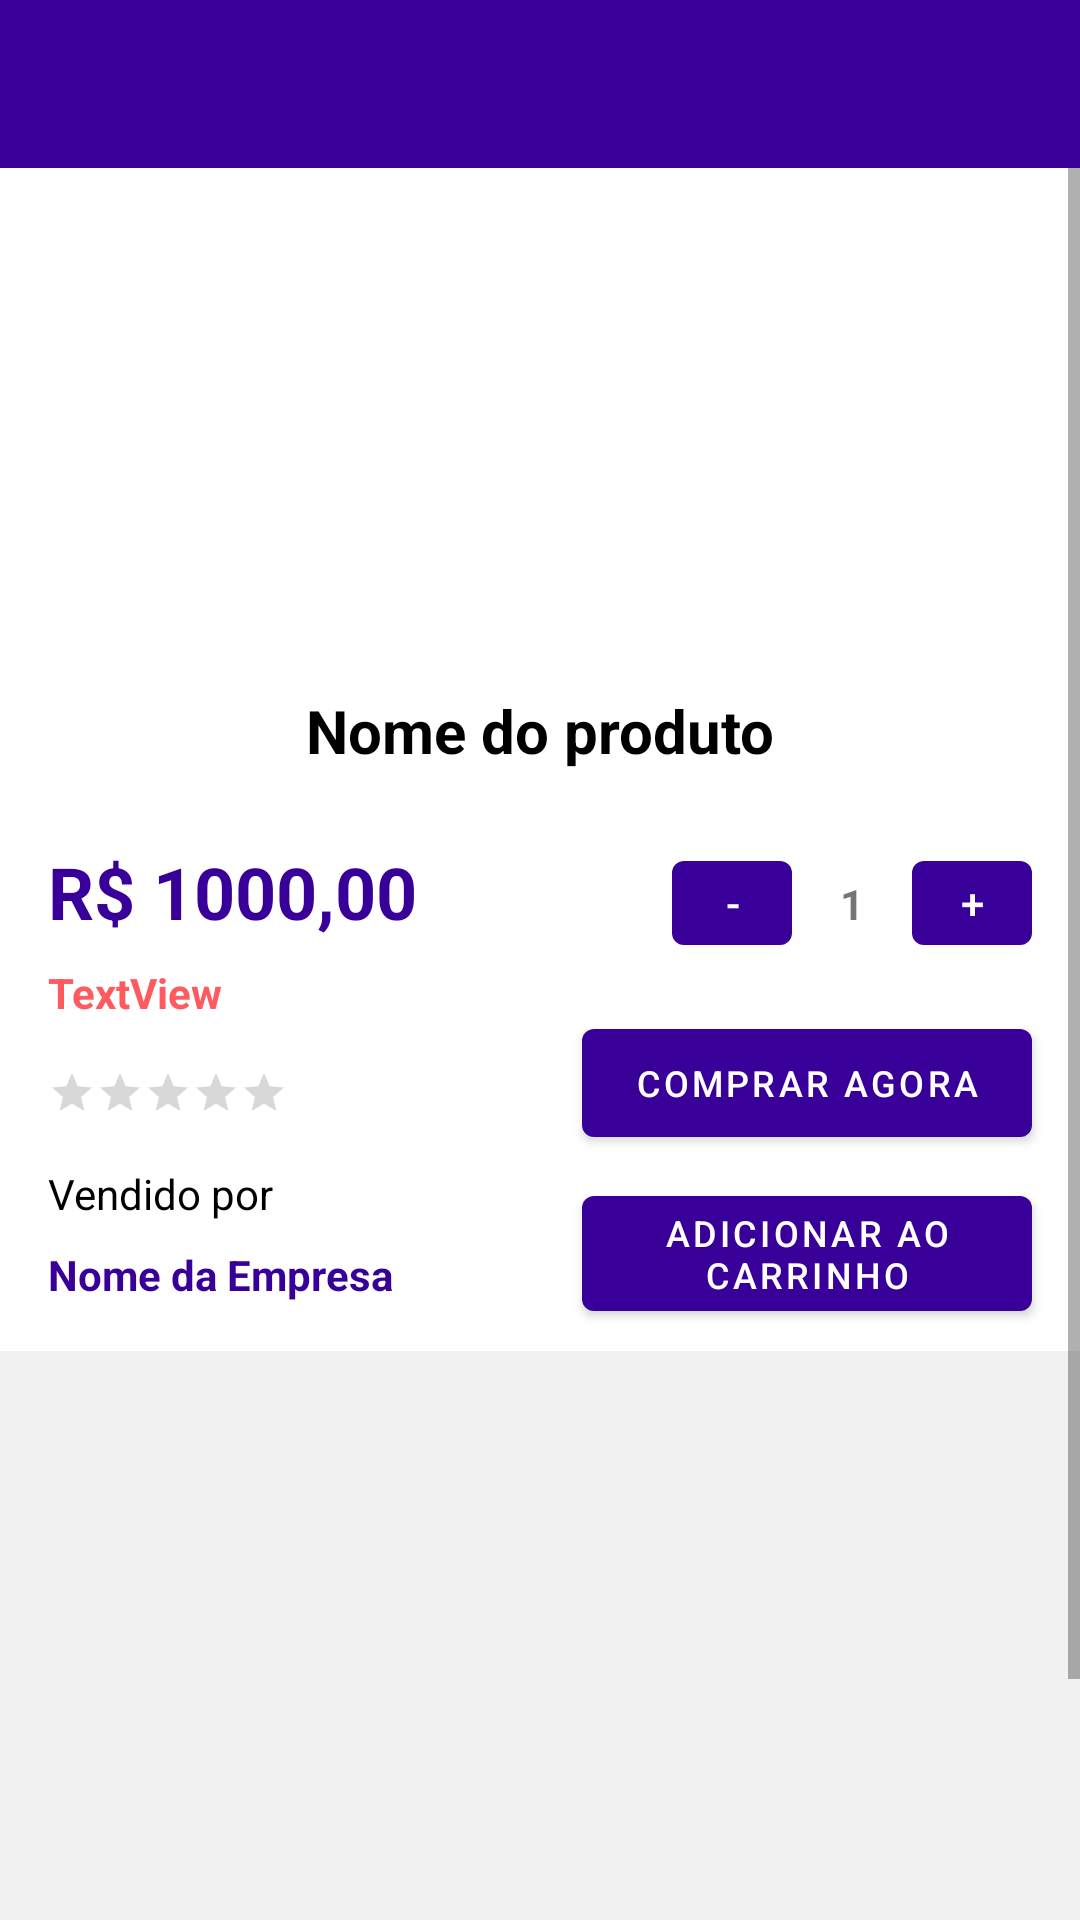

Android layout source for this screen:
<!-- AndroidManifest.xml: activity theme Theme.OutletExpressMovelNoActionBar -->
<!-- res/layout/activity_produto.xml -->
<?xml version="1.0" encoding="utf-8"?>
<androidx.constraintlayout.widget.ConstraintLayout xmlns:android="http://schemas.android.com/apk/res/android"
    xmlns:app="http://schemas.android.com/apk/res-auto"
    xmlns:tools="http://schemas.android.com/tools"
    android:layout_width="match_parent"
    android:layout_height="match_parent"
    tools:context=".activity.ProdutoActivity">

    <androidx.appcompat.widget.Toolbar
        android:id="@+id/toolbar"
        android:layout_width="0dp"
        android:layout_height="wrap_content"
        android:background="?attr/colorPrimary"
        android:minHeight="?attr/actionBarSize"
        android:theme="?attr/actionBarTheme"
        app:layout_constraintEnd_toEndOf="parent"
        app:layout_constraintStart_toStartOf="parent"
        app:layout_constraintTop_toTopOf="parent" />

    <ScrollView
        android:layout_width="0dp"
        android:layout_height="0dp"
        app:layout_constraintBottom_toBottomOf="parent"
        app:layout_constraintEnd_toEndOf="parent"
        app:layout_constraintStart_toStartOf="parent"
        app:layout_constraintTop_toBottomOf="@+id/toolbar">

        <LinearLayout
            android:layout_width="match_parent"
            android:layout_height="wrap_content"
            android:orientation="vertical" >

            <androidx.constraintlayout.widget.ConstraintLayout
                android:layout_width="match_parent"
                android:layout_height="wrap_content">

                <ImageView
                    android:id="@+id/imvDetalheProduto"
                    android:layout_width="@dimen/img_width"
                    android:layout_height="@dimen/img_height"
                    android:layout_marginTop="16dp"
                    app:layout_constraintEnd_toEndOf="parent"
                    app:layout_constraintStart_toStartOf="parent"
                    app:layout_constraintTop_toTopOf="parent"
                    tools:srcCompat="@tools:sample/avatars" />

                <TextView
                    android:id="@+id/tvDetalheNomeProduto"
                    android:layout_width="wrap_content"
                    android:layout_height="wrap_content"
                    android:layout_marginTop="8dp"
                    android:layout_marginBottom="8dp"
                    android:text="Nome do produto"
                    android:textAlignment="center"
                    android:textColor="?attr/colorOnSecondary"
                    android:textSize="20sp"
                    android:textStyle="bold"
                    app:layout_constraintBottom_toBottomOf="parent"
                    app:layout_constraintEnd_toEndOf="parent"
                    app:layout_constraintStart_toStartOf="parent"
                    app:layout_constraintTop_toBottomOf="@+id/imvDetalheProduto" />
            </androidx.constraintlayout.widget.ConstraintLayout>

            <androidx.constraintlayout.widget.ConstraintLayout
                android:layout_width="match_parent"
                android:layout_height="wrap_content">

                <TextView
                    android:id="@+id/tvDetalheValorAtual"
                    android:layout_width="wrap_content"
                    android:layout_height="wrap_content"
                    android:layout_marginStart="16dp"
                    android:layout_marginTop="16dp"
                    android:text="R$ 1000,00"
                    android:textColor="?attr/colorPrimary"
                    android:textSize="24sp"
                    android:textStyle="bold"
                    app:layout_constraintStart_toStartOf="parent"
                    app:layout_constraintTop_toTopOf="parent" />

                <Button
                    android:id="@+id/btnDetalheDiminuiQuantidade"
                    android:layout_width="40dp"
                    android:layout_height="40dp"
                    android:layout_marginTop="16dp"
                    android:layout_marginEnd="16dp"
                    android:text="-"
                    app:layout_constraintEnd_toStartOf="@+id/tvDetalheQuantidade"
                    app:layout_constraintTop_toTopOf="parent" />

                <Button
                    android:id="@+id/btnDetalheAddQuantidade"
                    android:layout_width="40dp"
                    android:layout_height="40dp"
                    android:layout_marginTop="16dp"
                    android:layout_marginEnd="16dp"
                    android:text="+"
                    app:layout_constraintEnd_toEndOf="parent"
                    app:layout_constraintTop_toTopOf="parent" />

                <Button
                    android:id="@+id/btnComprarAgora"
                    android:layout_width="150dp"
                    android:layout_height="wrap_content"
                    android:layout_marginTop="16dp"
                    android:layout_marginEnd="16dp"
                    android:text="Comprar agora"
                    android:textSize="12sp"
                    app:layout_constraintEnd_toEndOf="parent"
                    app:layout_constraintTop_toBottomOf="@+id/btnDetalheAddQuantidade" />

                <Button
                    android:id="@+id/btnAddCarrinho"
                    android:layout_width="150dp"
                    android:layout_height="wrap_content"
                    android:layout_marginEnd="16dp"
                    android:text="Adicionar ao carrinho"
                    android:textSize="12sp"
                    app:layout_constraintBottom_toBottomOf="parent"
                    app:layout_constraintEnd_toEndOf="parent"
                    app:layout_constraintTop_toBottomOf="@+id/btnComprarAgora" />

                <TextView
                    android:id="@+id/textView6"
                    android:layout_width="wrap_content"
                    android:layout_height="wrap_content"
                    android:layout_marginStart="16dp"
                    android:layout_marginTop="16dp"
                    android:text="Vendido por"
                    android:textColor="?attr/colorOnSecondary"
                    app:layout_constraintStart_toStartOf="parent"
                    app:layout_constraintTop_toBottomOf="@+id/rbDetalheAvaliacao" />

                <TextView
                    android:id="@+id/tvNomeEmpresa"
                    android:layout_width="wrap_content"
                    android:layout_height="wrap_content"
                    android:layout_marginStart="16dp"
                    android:layout_marginTop="8dp"
                    android:layout_marginBottom="16dp"
                    android:text="Nome da Empresa"
                    android:textColor="?attr/colorPrimary"
                    android:textStyle="bold"
                    app:layout_constraintBottom_toBottomOf="parent"
                    app:layout_constraintStart_toStartOf="parent"
                    app:layout_constraintTop_toBottomOf="@+id/textView6" />

                <RatingBar
                    android:id="@+id/rbDetalheAvaliacao"
                    style="@style/Widget.AppCompat.RatingBar.Small"
                    android:layout_width="wrap_content"
                    android:layout_height="wrap_content"
                    android:layout_marginStart="16dp"
                    android:layout_marginTop="16dp"
                    app:layout_constraintStart_toStartOf="parent"
                    app:layout_constraintTop_toBottomOf="@+id/tvDetalheDesconto" />

                <TextView
                    android:id="@+id/tvDetalheQuantidade"
                    android:layout_width="wrap_content"
                    android:layout_height="wrap_content"
                    android:layout_marginEnd="16dp"
                    android:text="1"
                    android:textStyle="bold"
                    app:layout_constraintBottom_toTopOf="@+id/btnComprarAgora"
                    app:layout_constraintEnd_toStartOf="@+id/btnDetalheAddQuantidade"
                    app:layout_constraintTop_toTopOf="parent" />

                <TextView
                    android:id="@+id/tvDetalheDesconto"
                    android:layout_width="wrap_content"
                    android:layout_height="wrap_content"
                    android:layout_marginStart="16dp"
                    android:layout_marginTop="8dp"
                    android:text="TextView"
                    android:textColor="@color/secondaryColor"
                    android:textStyle="bold"
                    app:layout_constraintStart_toStartOf="parent"
                    app:layout_constraintTop_toBottomOf="@+id/tvDetalheValorAtual" />

            </androidx.constraintlayout.widget.ConstraintLayout>

            <androidx.constraintlayout.widget.ConstraintLayout
                android:layout_width="match_parent"
                android:layout_height="283dp">

                <androidx.recyclerview.widget.RecyclerView
                    android:id="@+id/rvComentarios"
                    android:layout_width="match_parent"
                    android:layout_height="match_parent"
                    android:background="#F1F1F1"
                    app:layout_constraintBottom_toBottomOf="parent"
                    app:layout_constraintEnd_toEndOf="parent"
                    app:layout_constraintStart_toStartOf="parent"
                    app:layout_constraintTop_toTopOf="parent" />
            </androidx.constraintlayout.widget.ConstraintLayout>

        </LinearLayout>
    </ScrollView>

</androidx.constraintlayout.widget.ConstraintLayout>
<!-- resources referenced by this layout -->
<resources>
  <color name="secondaryColor">#ff5a5f</color>
  <dimen name="img_height">150dp</dimen>
  <dimen name="img_width">150dp</dimen>
  <style name="Theme.OutletExpressMovelNoActionBar" parent="Theme.MaterialComponents.DayNight.NoActionBar">
            
            <item name="colorPrimary">@color/primaryColor</item>
            <item name="colorPrimaryVariant">@color/purple_700</item>
            <item name="colorOnPrimary">@color/white</item>
            
            <item name="colorSecondary">@color/secondaryColor</item>
            <item name="colorSecondaryVariant">@color/teal_700</item>
            <item name="colorOnSecondary">@color/black</item>
            
            <item name="android:statusBarColor">?attr/colorPrimaryVariant</item>
            
        </style>
  <color name="primaryColor">#390099</color>
  <color name="purple_700">#FF3700B3</color>
  <color name="white">#FFFFFFFF</color>
  <color name="teal_700">#FF018786</color>
  <color name="black">#FF000000</color>
</resources>
